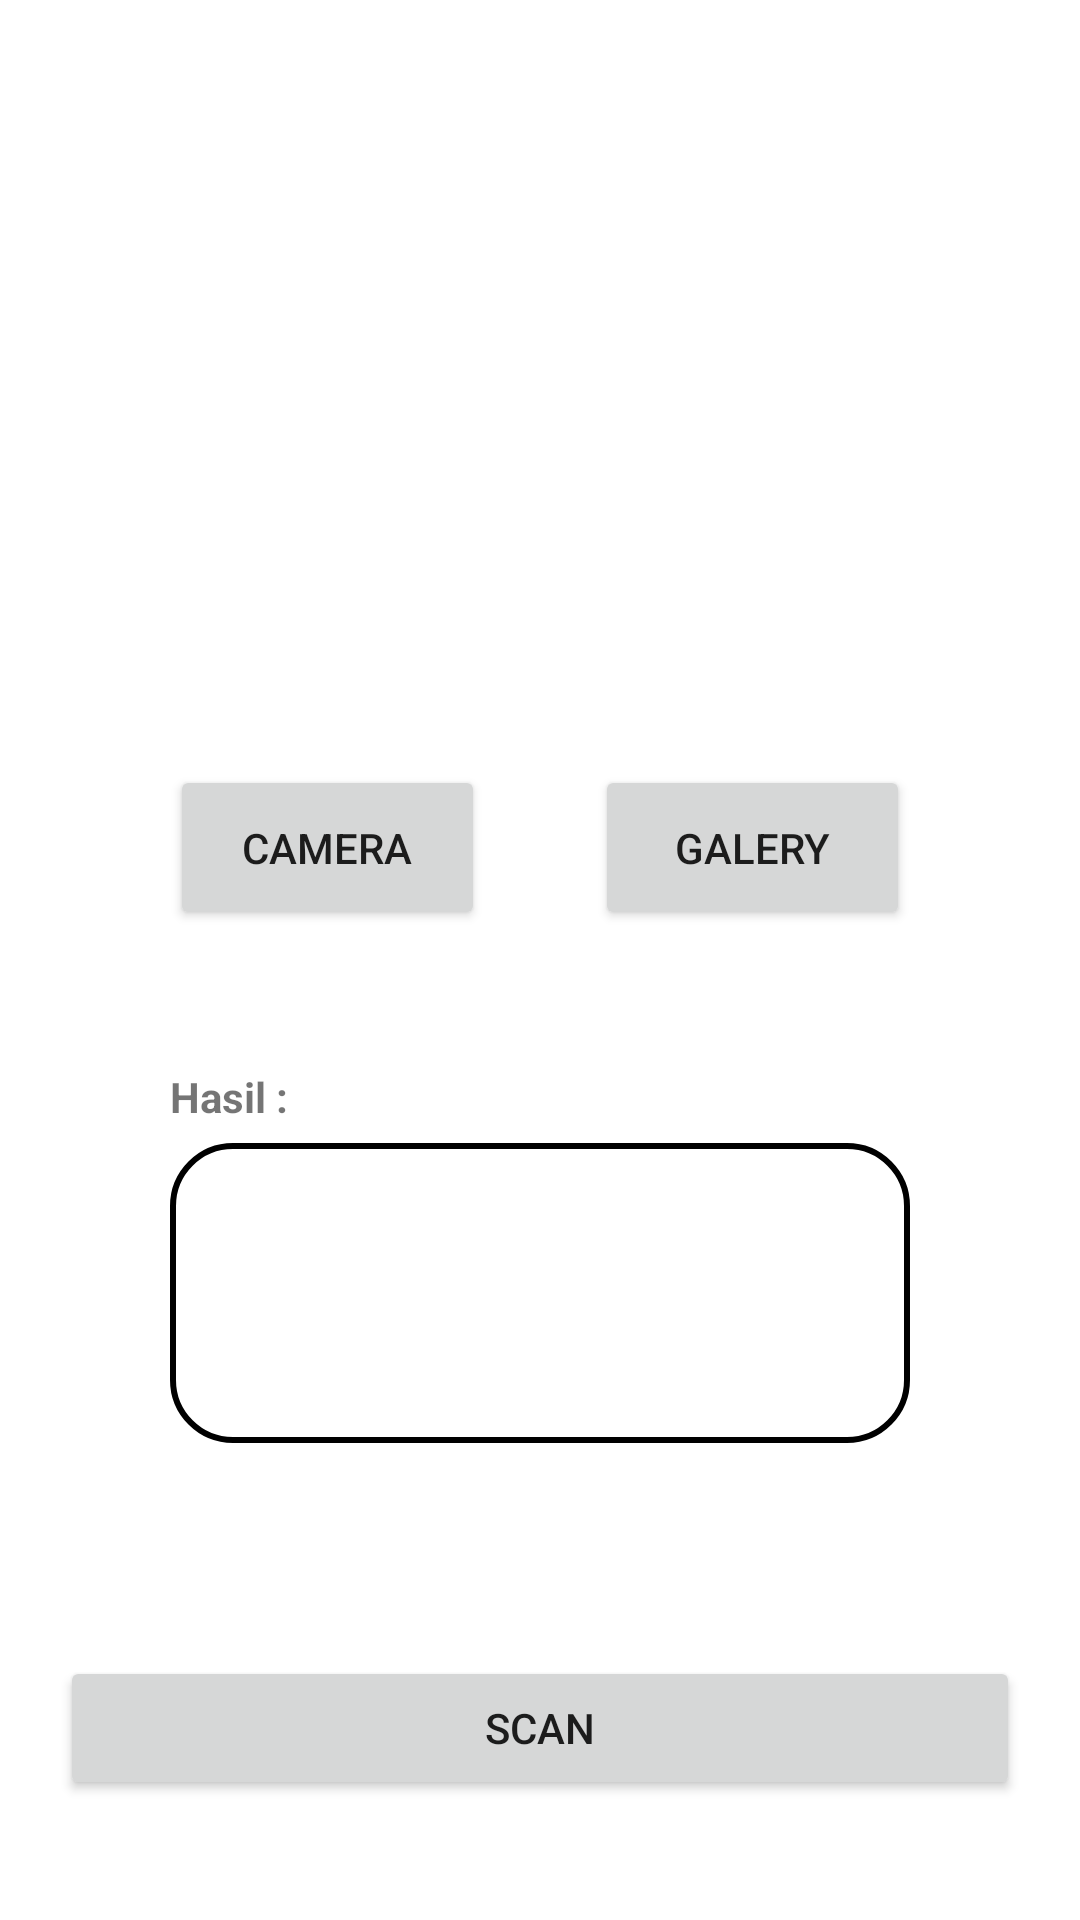

Produce the Android XML layout that renders to this screen, including the resource entries it uses.
<!-- AndroidManifest.xml: application theme Theme.SkinCancerDetection -->
<!-- res/layout/activity_scan.xml -->
<?xml version="1.0" encoding="utf-8"?>
<androidx.constraintlayout.widget.ConstraintLayout xmlns:android="http://schemas.android.com/apk/res/android"
    xmlns:app="http://schemas.android.com/apk/res-auto"
    xmlns:tools="http://schemas.android.com/tools"
    android:layout_width="match_parent"
    android:layout_height="match_parent"
    android:padding="20dp"
    tools:context=".ui.ScanActivity">

    <ImageView
        android:id="@+id/previewImageView"
        android:layout_width="175dp"
        android:layout_height="159dp"
        android:layout_marginTop="68dp"
        app:srcCompat="@drawable/ic_email_24"
        app:layout_constraintEnd_toEndOf="parent"
        app:layout_constraintStart_toStartOf="parent"
        app:layout_constraintTop_toTopOf="parent" />

    <Button
        android:id="@+id/cameraButton"
        android:layout_width="105dp"
        android:layout_height="55dp"
        android:text="@string/tx_camera"
        android:layout_marginTop="8dp"
        app:layout_constraintEnd_toStartOf="@+id/galleryButton"
        app:layout_constraintStart_toStartOf="parent"
        app:layout_constraintTop_toBottomOf="@+id/previewImageView" />

    <Button
        android:id="@+id/galleryButton"
        android:layout_width="105dp"
        android:layout_height="55dp"
        android:text="@string/tx_galery"
        android:layout_marginTop="8dp"
        app:layout_constraintEnd_toEndOf="parent"
        app:layout_constraintStart_toEndOf="@+id/cameraButton"
        app:layout_constraintTop_toBottomOf="@+id/previewImageView" />

    <TextView
        android:id="@+id/tx_reesult"
        android:layout_width="wrap_content"
        android:layout_height="wrap_content"
        android:text="@string/tx_hasil"
        android:layout_marginBottom="6dp"
        android:textStyle="bold"
        app:layout_constraintBottom_toTopOf="@+id/result_column"
        app:layout_constraintStart_toStartOf="@+id/cameraButton" />

    <TextView
        android:id="@+id/result_column"
        android:layout_width="0dp"
        android:layout_height="100dp"
        android:paddingTop="6dp"
        android:paddingStart="6dp"
        android:background="@drawable/textview_border"
        app:layout_constraintBottom_toTopOf="@+id/btn_scan"
        app:layout_constraintEnd_toEndOf="@+id/galleryButton"
        app:layout_constraintStart_toStartOf="@+id/cameraButton"
        app:layout_constraintTop_toBottomOf="@+id/cameraButton" />

    <Button
        android:id="@+id/btn_scan"
        android:layout_width="match_parent"
        android:layout_height="wrap_content"
        android:layout_marginBottom="20dp"
        android:contentDescription="@string/tx_scan"
        android:text="@string/tx_scan"
        app:layout_constraintBottom_toBottomOf="parent"
        app:layout_constraintEnd_toEndOf="parent"
        app:layout_constraintStart_toStartOf="parent" />

</androidx.constraintlayout.widget.ConstraintLayout>
<!-- resources referenced by this layout -->
<resources>
  <!-- drawable textview_border (drawable) -->
  <shape xmlns:android="http://schemas.android.com/apk/res/android"
      android:shape="rectangle" >
  
      <stroke
          android:width="2dp"
          android:color="#000000" />
  
      <corners
          android:radius="20dp"/>
  
  </shape>
  <string name="tx_camera">Camera</string>
  <string name="tx_galery">Galery</string>
  <string name="tx_hasil">Hasil :</string>
  <string name="tx_scan">Scan</string>
  <style name="Theme.SkinCancerDetection" parent="Theme.MaterialComponents.DayNight.DarkActionBar">
          
          <item name="colorPrimary">@color/purple_500</item>
          <item name="colorPrimaryVariant">@color/purple_700</item>
          <item name="colorOnPrimary">@color/white</item>
          
          <item name="colorSecondary">@color/teal_200</item>
          <item name="colorSecondaryVariant">@color/teal_700</item>
          <item name="colorOnSecondary">@color/black</item>
          
          <item name="android:statusBarColor" tools:targetApi="l">?attr/colorPrimaryVariant</item>
          
      </style>
  <color name="purple_500">#FF6200EE</color>
  <color name="purple_700">#FF3700B3</color>
  <color name="white">#FFFFFFFF</color>
  <color name="teal_200">#FF03DAC5</color>
  <color name="teal_700">#FF018786</color>
  <color name="black">#FF000000</color>
</resources>
